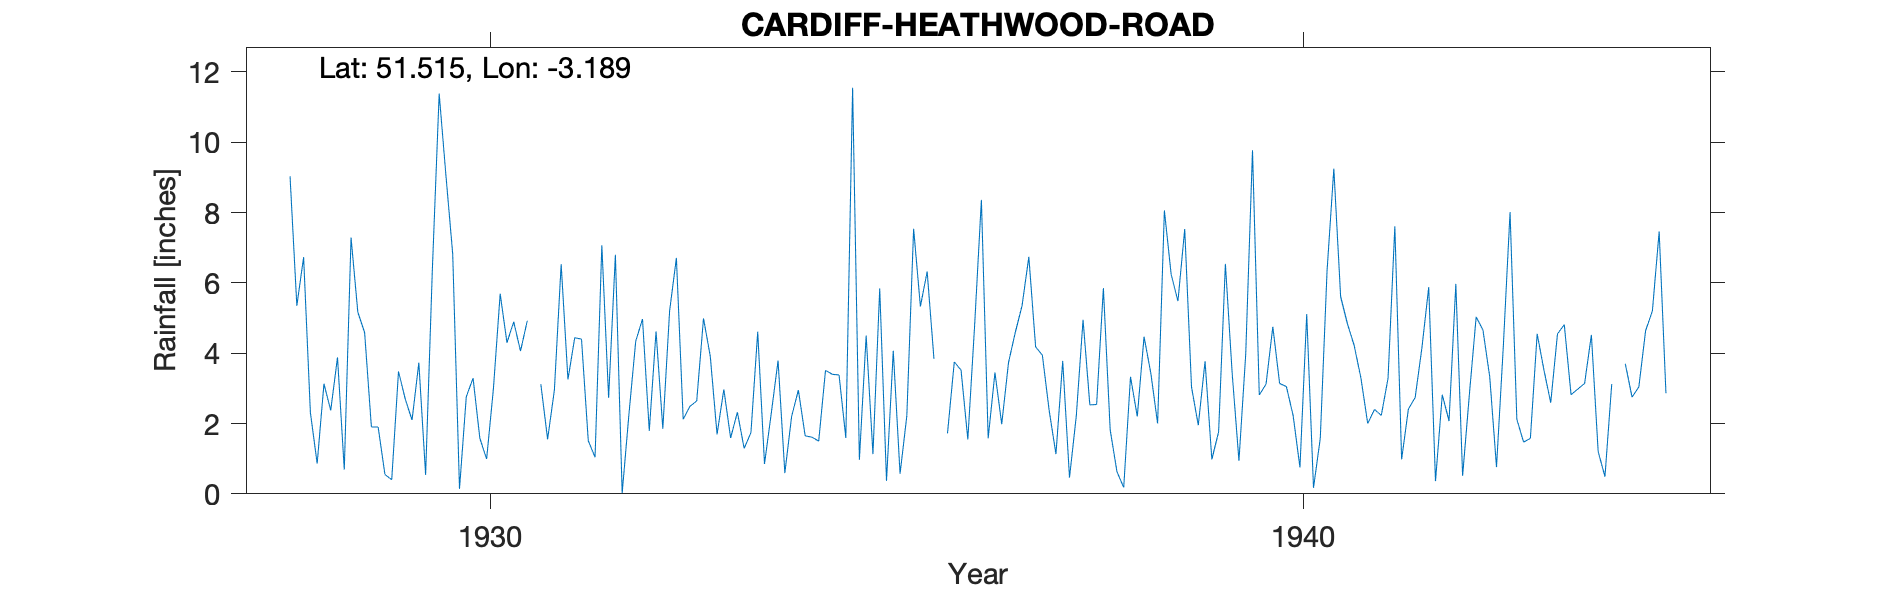

Values plotted in this chart, from the file beside it:
CARDIFF-HEATHWOOD-ROAD, , , , , , , , , , , , , , , , , , , , , , , 
Grid ref, ST176802, Long, -3.189, Lat, 51.51, Elevation, 130, ft, , , , , , , , , , , , , , , 
Station no, 4091/7, , , , , , , , , , , , , , , , , , , , , , 
, 1920, 1921, 1922, 1923, 1924, 1925, 1926, 1927, 1928, 1929, 1930, 1931, 1932, 1933, 1934, 1935, 1936, 1937, 1938, 1939, 1940, 1941, 1942
January, , , , , , , , , 9.03, 1.9, 6.82, , 6.8, 2.64, 3.79, 0.97, , 5.35, 5.85, 7.53, 3.12, 4.84, 5.88
February, , , , , , , , , 5.35, 1.9, 0.14, 3.12, 0.02, 4.99, 0.59, 4.5, 1.72, 6.74, 1.82, 3.04, 4.75, 4.22, 0.36
March, , , , , , , , , 6.73, 0.55, 2.76, 1.55, 2.27, 3.91, 2.2, 1.13, 3.75, 4.18, 0.63, 1.95, 3.14, 3.29, 2.82
April, , , , , , , , , 2.31, 0.4, 3.29, 2.95, 4.34, 1.69, 2.95, 5.84, 3.52, 3.94, 0.18, 3.77, 3.05, 2, 2.07
May, , , , , , , , , 0.86, 3.48, 1.58, 6.53, 4.97, 2.97, 1.65, 0.37, 1.55, 2.37, 3.33, 0.98, 2.22, 2.4, 5.97
June, , , , , , , , , 3.13, 2.69, 0.99, 3.25, 1.79, 1.59, 1.61, 4.07, 4.78, 1.13, 2.2, 1.76, 0.75, 2.23, 0.51
July, , , , , , , , , 2.37, 2.1, 2.98, 4.44, 4.62, 2.32, 1.5, 0.57, 8.36, 3.78, 4.47, 6.54, 5.11, 3.29, 2.83
August, , , , , , , , , 3.88, 3.73, 5.69, 4.4, 1.85, 1.29, 3.51, 2.22, 1.58, 0.46, 3.43, 3.43, 0.17, 7.61, 5.03
September, , , , , , , , , 0.69, 0.54, 4.3, 1.51, 5.2, 1.74, 3.4, 7.54, 3.45, 2.21, 2, 0.94, 1.58, 0.98, 4.66
October, , , , , , , , , 7.29, 6.4, 4.89, 1.04, 6.71, 4.61, 3.38, 5.33, 1.98, 4.95, 8.06, 3.97, 6.34, 2.41, 3.33
November, , , , , , , , , 5.17, 11.38, 4.06, 7.07, 2.12, 0.85, 1.59, 6.32, 3.73, 2.53, 6.24, 9.77, 9.25, 2.74, 0.76
December, , , , , , , , , 4.59, 9.05, 4.92, 2.73, 2.49, 2.29, 11.55, 3.84, 4.59, 2.54, 5.48, 2.81, 5.61, 4.16, 4.18
Total, , , , , , , , , 51.4, 44.12, 42.42, , 43.18, 30.89, 37.72, 42.7, , 40.18, 43.69, 46.49, 45.09, 40.17, 38.4
1931 Jan estimated, , , , , , , , , , , , , , , , , , , , , , , 
1936 Jan estimated, , , , , , , , , , , , , , , , , , , , , , , 
1944 May estimated, , , , , , , , , , , , , , , , , , , , , , , 
